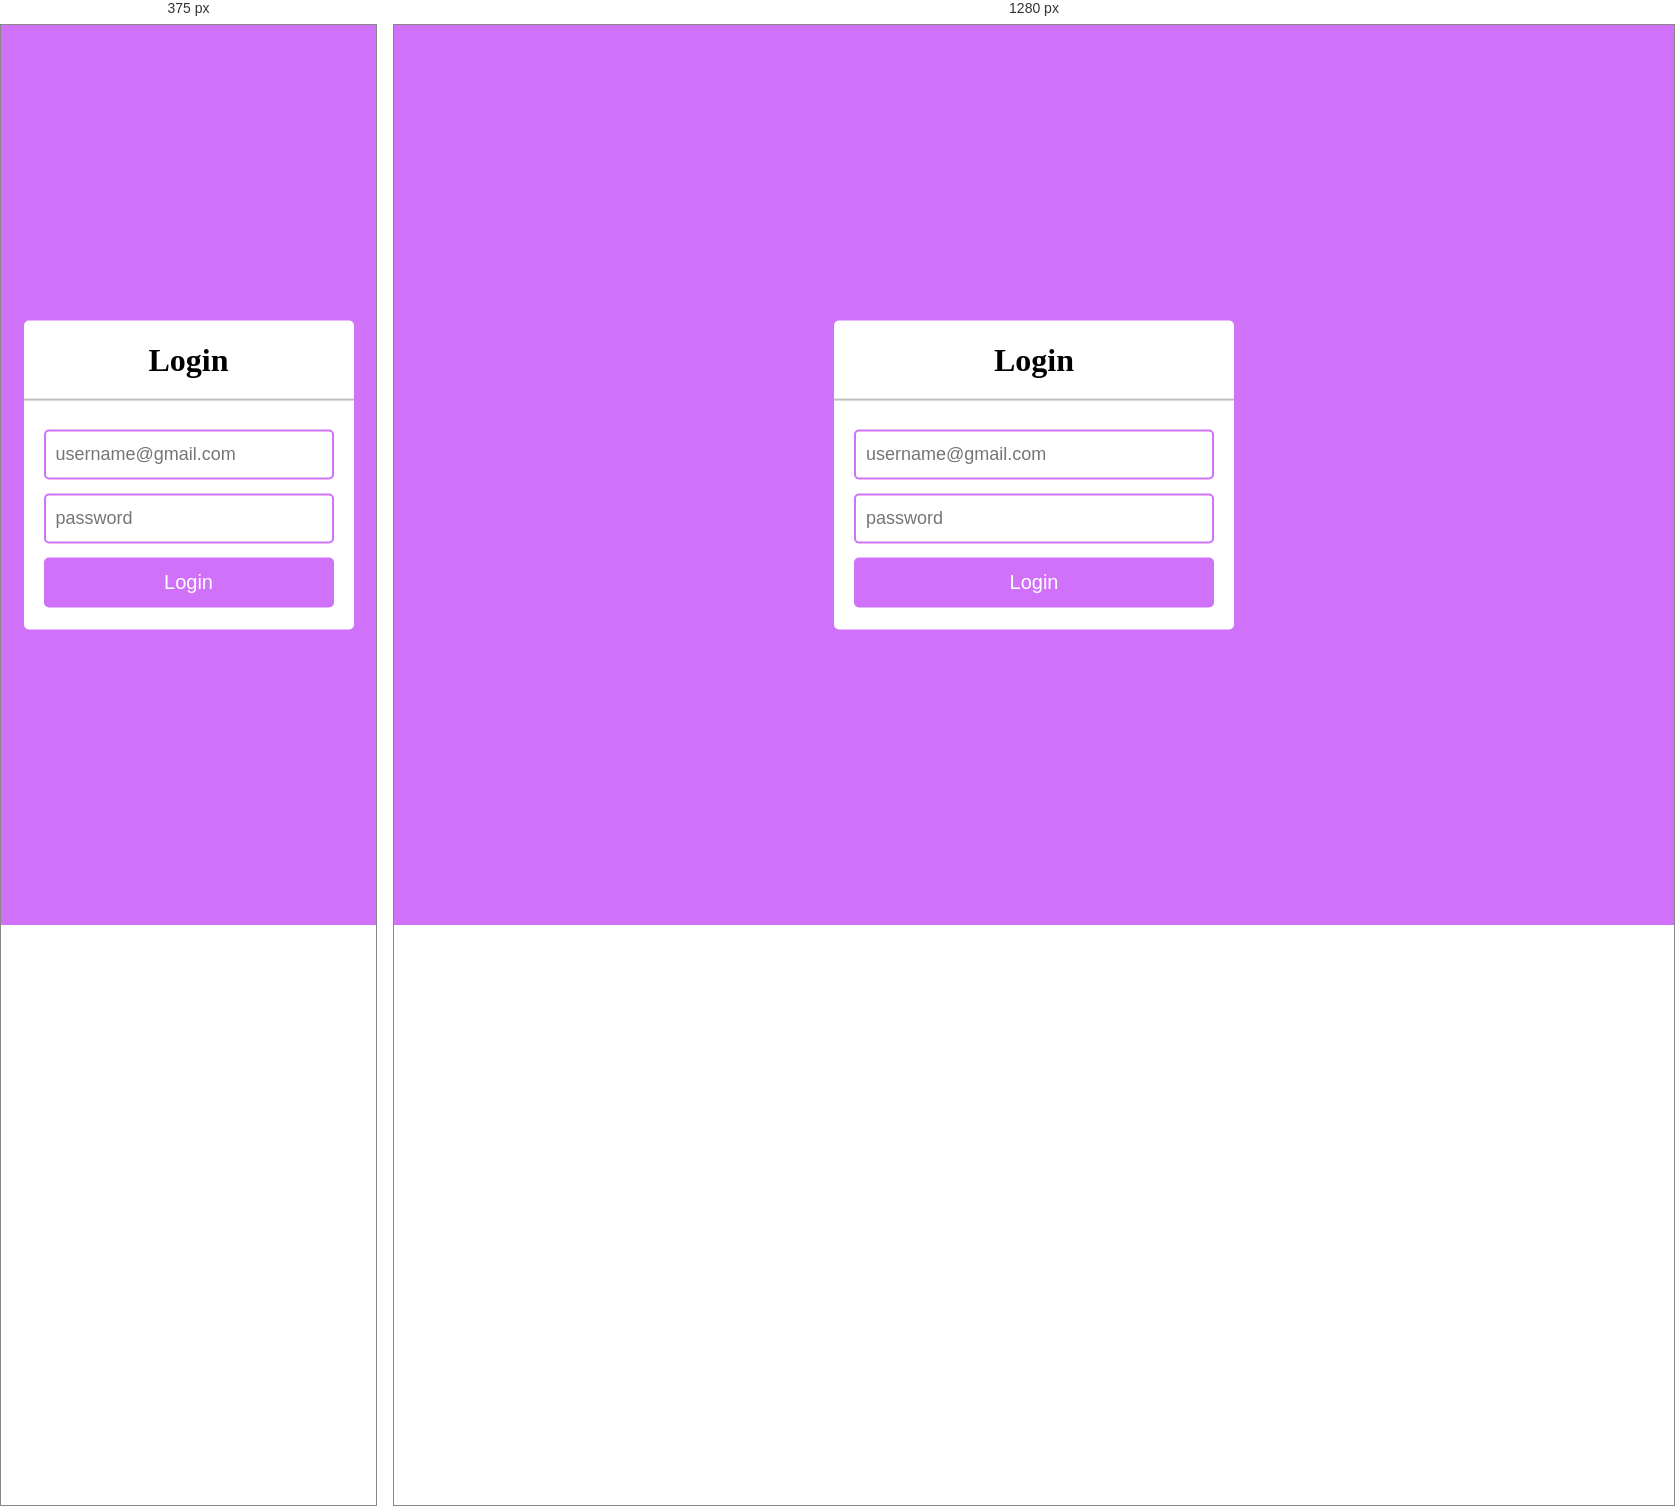
Rendered at 375 px and 1280 px, left to right.

<!-- file: index.html -->
<!DOCTYPE html>
<html>
<head>
<link rel="stylesheet" href="Register.css">
<meta charset="ISO-8859-1">
<title>Login</title>
<link rel="stylesheet" type="text/css" href="login_style.css">
 <style>
        a
        {
            color: white;
            text-decoration: none;
        }
        </style>
</head>

<body>


<div class="center">

<h1>Login</h1>
<form>
<div class="form">
    <input type="text" name="username" class="textfield" placeholder="[email-redacted]">
    <input type="password" name="password" class="textfield" placeholder="password">
        <input type="submit" name="login" value="Login" class="btn">
</div>
</form>
</div>

</body>
</html>

/* @media block from login_style.css */
@media (max-width: 470px)
{
    .center
    {
        width: 88%;
    }
}